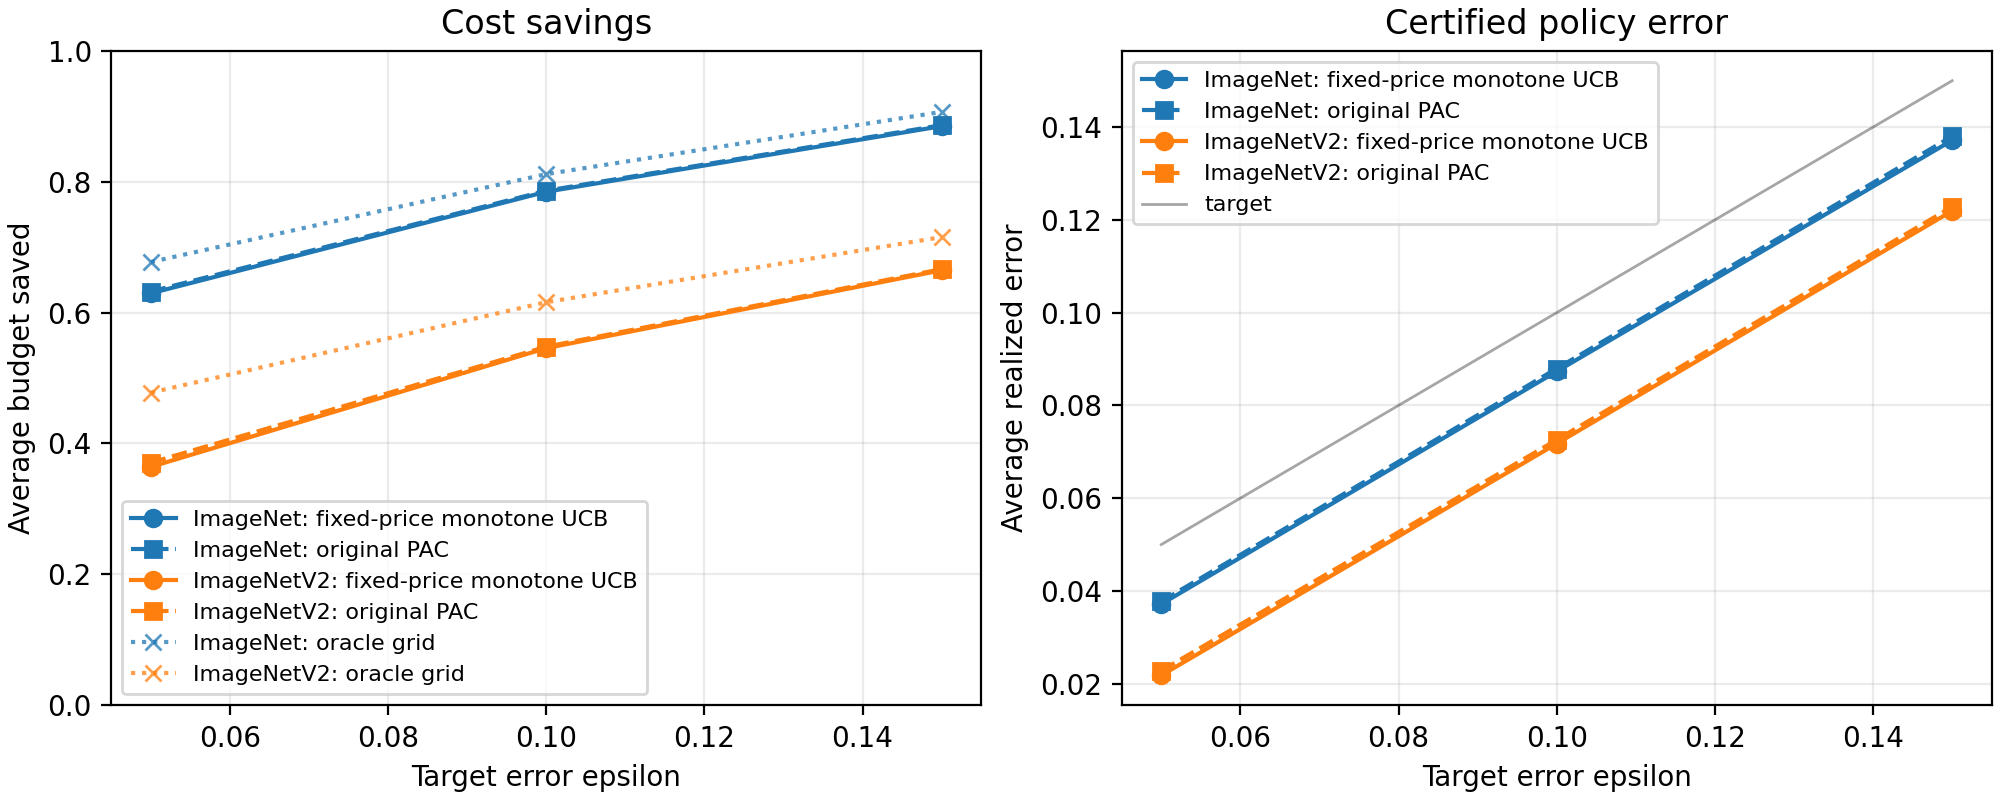

Source data for this figure (header and first rows):
dataset, method, epsilon, n, model_error, m, num_policies, radius, violation_rate, mean_realized_error, q95_realized_error, mean_ucb, mean_budget_saved, mean_avg_cost, median_threshold, oracle_grid_budget_saved, oracle_grid_error
ImageNet, fixed_price_monotone_ucb, 0.05, 50000, 0.2169, 10000, 202, 0.01224, 0.0, 0.03716, 0.04052, 0.04934, 0.6296, 0.3704, 0.125, 0.6774, 0.04926
ImageNet, fixed_price_monotone_ucb, 0.1, 50000, 0.2169, 10000, 202, 0.01224, 0.0, 0.08733, 0.09252, 0.09932, 0.7848, 0.2152, 0.345, 0.8118, 0.09938
ImageNet, fixed_price_monotone_ucb, 0.15, 50000, 0.2169, 10000, 202, 0.01224, 0.0, 0.1372, 0.1432, 0.1491, 0.8851, 0.1149, 0.51, 0.9069, 0.1498
ImageNet, original_pac_hoeffding, 0.05, 50000, 0.2169, 10000, 202, 0.01224, 0.0, 0.03775, 0.04124, 0.04993, 0.6323, 0.3677, 0.1276, 0.6774, 0.04926
ImageNet, original_pac_hoeffding, 0.1, 50000, 0.2169, 10000, 202, 0.01224, 0.0, 0.08794, 0.09298, 0.09993, 0.7864, 0.2136, 0.3458, 0.8118, 0.09938
ImageNet, original_pac_hoeffding, 0.15, 50000, 0.2169, 10000, 202, 0.01224, 0.0, 0.138, 0.1438, 0.1499, 0.8866, 0.1134, 0.5137, 0.9069, 0.1498
ImageNetV2, fixed_price_monotone_ucb, 0.05, 10000, 0.3533, 2000, 202, 0.02737, 0.0, 0.0218, 0.0279, 0.04875, 0.3642, 0.6358, 0.035, 0.4777, 0.0489
ImageNetV2, fixed_price_monotone_ucb, 0.1, 10000, 0.3533, 2000, 202, 0.02737, 0.0, 0.07176, 0.0814, 0.09894, 0.5457, 0.4543, 0.185, 0.616, 0.0998
ImageNetV2, fixed_price_monotone_ucb, 0.15, 10000, 0.3533, 2000, 202, 0.02737, 0.0, 0.1219, 0.1345, 0.1489, 0.6648, 0.3352, 0.335, 0.7155, 0.1488
ImageNetV2, original_pac_hoeffding, 0.05, 10000, 0.3533, 2000, 202, 0.02737, 0.0, 0.0228, 0.0287, 0.0498, 0.3706, 0.6294, 0.0393, 0.4777, 0.0489
ImageNetV2, original_pac_hoeffding, 0.1, 10000, 0.3533, 2000, 202, 0.02737, 0.0, 0.07258, 0.0822, 0.09981, 0.5479, 0.4521, 0.1891, 0.616, 0.0998
ImageNetV2, original_pac_hoeffding, 0.15, 10000, 0.3533, 2000, 202, 0.02737, 0.0, 0.1228, 0.1349, 0.1498, 0.6665, 0.3335, 0.3365, 0.7155, 0.1488
